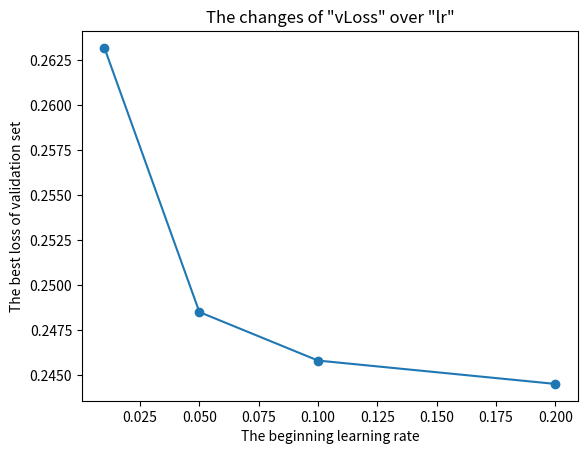
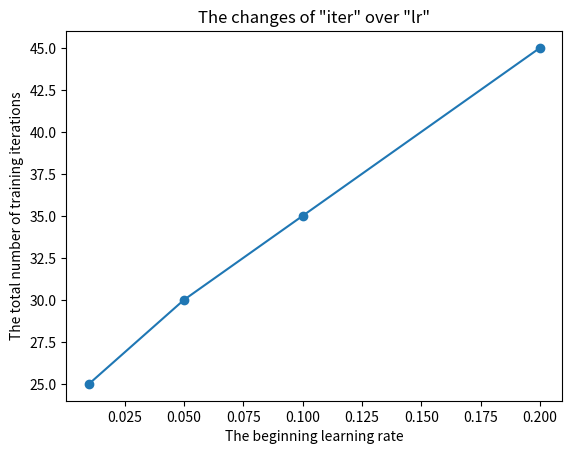
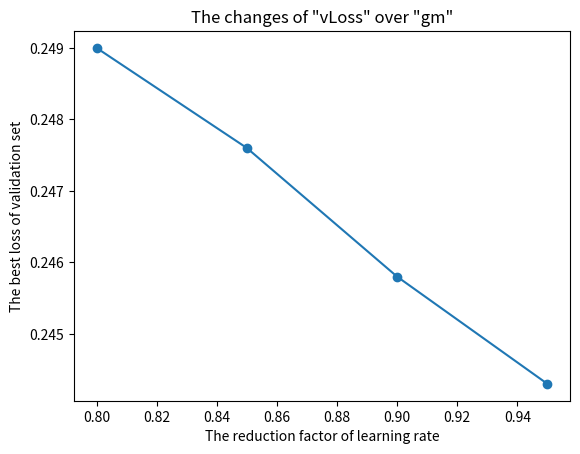
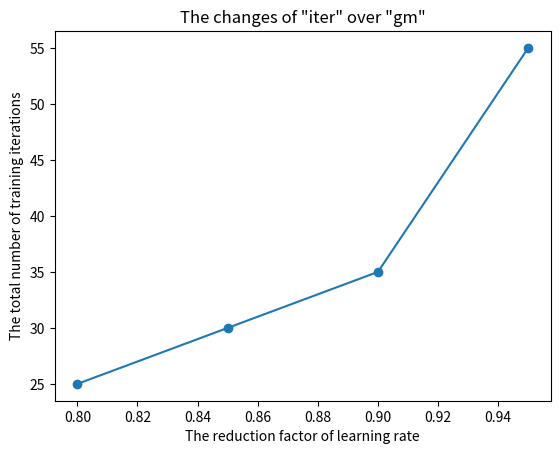

The script that saved these images, in order:
import matplotlib.pyplot as plt
from matplotlib.legend_handler import HandlerLine2D

lr=[0.01,0.05,0.1,0.2]
gm=[0.8,0.85,0.9,0.95]
lossLr=[0.2632,0.2485,0.2458,0.2445]
iterLr=[25,30,35,45]
lossGm=[0.2490,0.2476,0.2458,0.2443]
iterGm=[25,30,35,55]

plt.figure(1)

line1, = plt.plot(lr,lossLr, marker='o')

#plt.legend(handler_map={line1: HandlerLine2D(numpoints=2)})
plt.xlabel("The beginning learning rate")
plt.ylabel("The best loss of validation set")
plt.title("The changes of \"vLoss\" over \"lr\"")

plt.savefig("lrloss.png")

plt.figure(2)

line1, = plt.plot(lr,iterLr, marker='o')

#plt.legend(handler_map={line1: HandlerLine2D(numpoints=2)})
plt.xlabel("The beginning learning rate")
plt.ylabel("The total number of training iterations")
plt.title("The changes of \"iter\" over \"lr\"")

plt.savefig("lriter.png")


plt.figure(3)

line1, = plt.plot(gm,lossGm, marker='o')

#plt.legend(handler_map={line1: HandlerLine2D(numpoints=2)})
plt.xlabel("The reduction factor of learning rate")
plt.ylabel("The best loss of validation set")
plt.title("The changes of \"vLoss\" over \"gm\"")

plt.savefig("gmloss.png")

plt.figure(4)

line1, = plt.plot(gm,iterGm, marker='o')

#plt.legend(handler_map={line1: HandlerLine2D(numpoints=2)})
plt.xlabel("The reduction factor of learning rate")
plt.ylabel("The total number of training iterations")
plt.title("The changes of \"iter\" over \"gm\"")

plt.savefig("gmiter.png")




